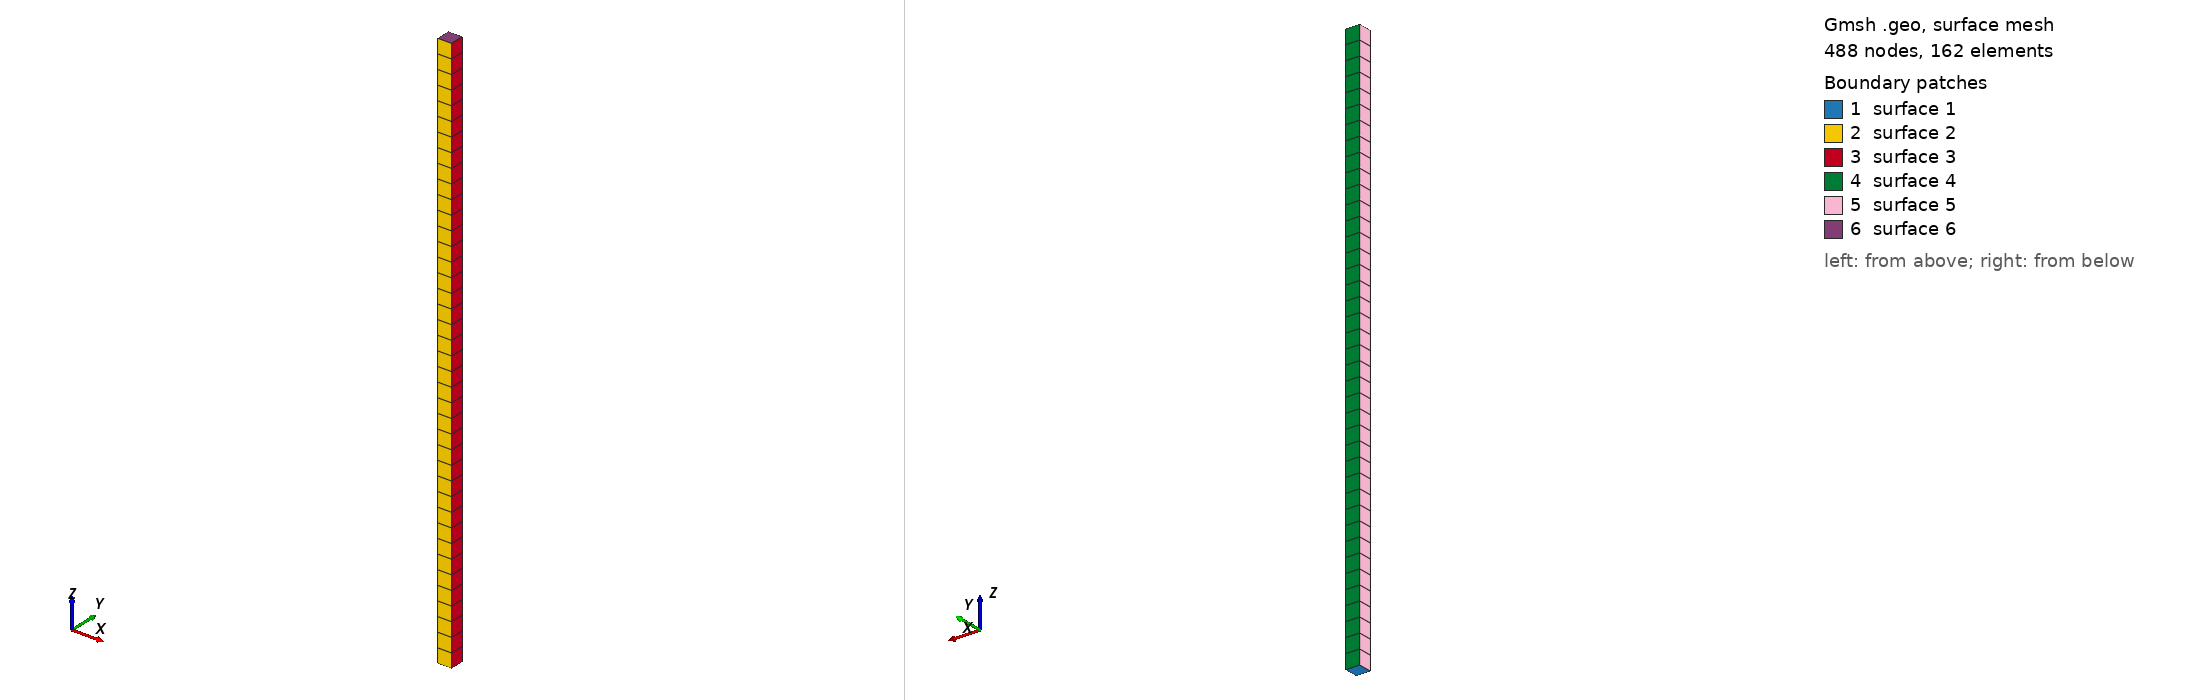

Gmsh geometry script, surface-meshed: 488 nodes, 162 surface elements. Boundary patches (legend numbers): 1 surface 1, 2 surface 2, 3 surface 3, 4 surface 4, 5 surface 5, 6 surface 6. Left view from above one corner, right view from below the opposite corner. The script declares no physical surfaces, so the legend lists its geometric surfaces. The drawing asked Gmsh for element sizes between 1% and 20% of the model's largest extent; the script's own settings can give other sizes.

=== ground_h20.geo (drawn) ===
SetFactory("OpenCASCADE");

width = 1.0;
height = 40.0;
nelements = 40;

// Base surface
Rectangle(1) = {0, 0, 0, width, width};

// 1 element in x and y
Transfinite Curve{1,2,3,4} = 2;
Transfinite Surface{1};
Recombine Surface{1};

// Extrude → creates a VOLUME with hexes
vol[] = Extrude {0, 0, height} {
  Surface{1};
  Layers{nelements};
  Recombine;
};

// Make volume transfinite + recombined
Transfinite Volume{vol[1]};
Recombine Volume{vol[1]};

// HEX20
Mesh.ElementOrder = 2;
Mesh.SecondOrderIncomplete = 1;
Mesh.HighOrderOptimize = 1;

// Force 3D meshing
Mesh 3;
